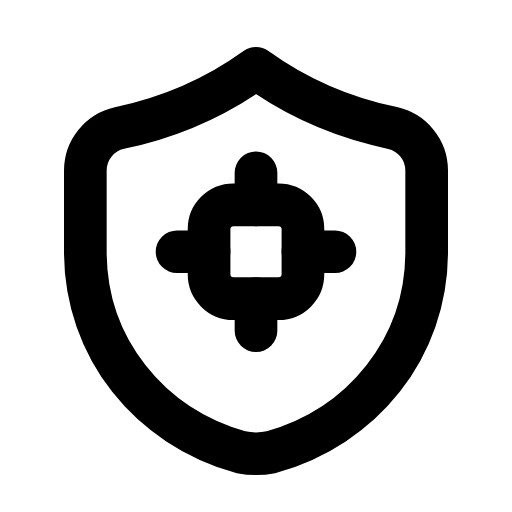
t = 0.00 s
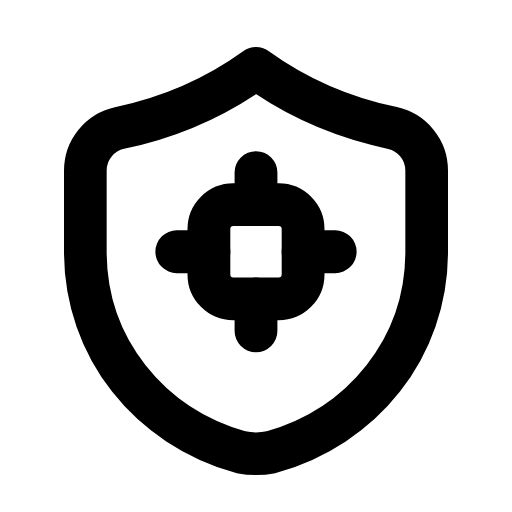
t = 0.28 s
t = 0.56 s: frame unchanged from t = 0.00 s, image omitted
t = 0.80 s: frame unchanged from t = 0.00 s, image omitted
t = 1.11 s: frame unchanged from t = 0.00 s, image omitted
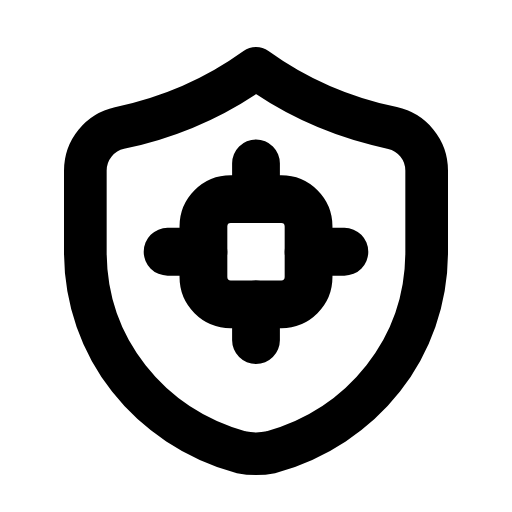
t = 1.37 s

The animated SVG that drew these frames (rendered in a browser with its animation timeline set to each time). Animation: 1 SMIL element (animateTransform=1); one cycle of 1.65 s, repeats indefinitely.

<svg xmlns="http://www.w3.org/2000/svg" width="24" height="24" viewBox="0 0 24 24" fill="none"><path stroke="currentColor" stroke-width="2" stroke-linecap="round" stroke-linejoin="round" fill="none" d="M12 3.2C13.8 4.5 16 5.5 18.4 6C19.3 6.2 20 7 20 8L20 11.8C20 16.3 17 20 12.7 21.2C12.2 21.3 11.8 21.3 11.3 21.2C7 20 4 16.3 4 11.8L4 8C4 7 4.7 6.2 5.6 6C8 5.5 10.2 4.5 12 3.2Z"></path><g transform="translate(12 11.8)"><g><animateTransform attributeName="transform" type="scale" values="1;1.12;1;1;1;1;1.12;1;1" keyTimes="0;0.108;0.225;0.45;0.6;0.75;0.828;0.9;1" dur="1.65s" repeatCount="indefinite" calcMode="spline" keySplines="0.16 1 0.3 1;0.16 1 0.3 1;0.16 1 0.3 1;0.16 1 0.3 1;0.16 1 0.3 1;0.16 1 0.3 1;0.16 1 0.3 1;0.16 1 0.3 1"/><g transform="translate(-12 -11.8)"><g><rect stroke="currentColor" stroke-width="2" stroke-linecap="round" stroke-linejoin="round" fill="none" x="9.8" y="9.6" width="4.4" height="4.4" rx="1.14"></rect><path stroke="currentColor" stroke-width="2" stroke-linecap="round" stroke-linejoin="round" fill="none" d="M12 8.1L12 9.6M12 14L12 15.5M8.3 11.8L9.8 11.8M14.2 11.8L15.7 11.8"></path></g></g></g></g></svg>
